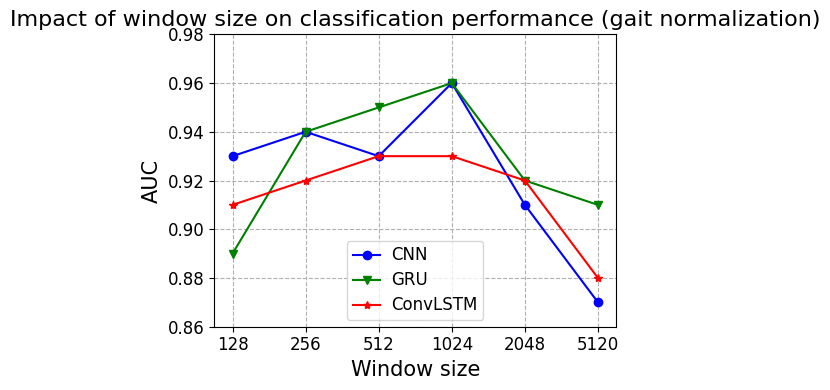

Generate this figure with matplotlib: (Note: this script raises an exception after producing the figure.)
import numpy as np
import matplotlib.pyplot as plt
from mpl_toolkits.axes_grid1 import host_subplot

# code from web
csfont = {'fontname':'Times New Roman'}
plt.figure(figsize=(7, 4))

host = host_subplot(111)
# par = host.twinx()

host.set_xlabel("Window size", fontsize=15, **csfont)
# par.axis["right"].line.set_color("darkorange")
# par.axis["right"].major_ticks.set_color("darkorange")
# par.axis["right"].major_ticklabels.set_color("darkorange")

host.set_ylabel("AUC", fontsize=15, **csfont)
# par.set_ylabel("Segments number of Dataset (n)", color="darkorange" , fontsize=13)

# plt.rcParams['font.sans-serif'] = ['Arial']
# plt.rcParams['axes.unicode_minus'] = False

x = np.arange(0, 6)
group_labels = ['128', '256', '512', '1024', '2048', '5120']
# cnn_data = np.array([0.926, 0.941, 0.931, 0.961, 0.910, 0.866])
# gru_data = np.array([0.889, 0.944, 0.954, 0.958, 0.922, 0.910])
# cnn_lstm_data = np.array([0.912, 0.920, 0.934, 0.927, 0.918, 0.881])

# cnn_data = np.array([0.942, 0.926, 0.936, 0.956, 0.913, 0.883])
# cnn_lstm_data = np.array([0.905, 0.943, 0.957, 0.956, 0.943, 0.927])
# gru_data = np.array([0.897, 0.944, 0.948, 0.959, 0.934, 0.917]


cnn_data = np.array([0.93, 0.94, 0.93, 0.96, 0.91, 0.87])
gru_data = np.array([0.89, 0.94, 0.95, 0.96, 0.92, 0.91])
cnn_lstm_data = np.array([0.91, 0.92, 0.93, 0.93, 0.92, 0.88])

# cnn_data = np.array([0.94, 0.93, 0.94, 0.96, 0.91, 0.88])
# cnn_lstm_data = np.array([0.91, 0.94, 0.96, 0.96, 0.94, 0.93])
# gru_data = np.array([0.90, 0.94, 0.95, 0.96, 0.93, 0.92])

seg_number = np.array([21360, 10680, 5340, 2670, 1335, 534])

host.grid(linestyle="--")
# ax = plt.gca()

host.plot(x, cnn_data, marker='o', color="blue", label="CNN", linewidth=1.5)
host.plot(x, gru_data, marker='v', color="green", label="GRU", linewidth=1.5)
host.plot(x, cnn_lstm_data, marker='*', color="red", label="ConvLSTM", linewidth=1.5)
# par.plot(x, seg_number, color="darkorange", marker='D', label="Segments", linewidth=1.5)

plt.xticks(x, group_labels, fontsize=12, **csfont)
plt.ylim(0.86, 0.98)
plt.yticks(fontsize=12, **csfont)
plt.title("Impact of window size on classification performance (gait normalization)", fontsize=16, **csfont)
# plt.xlabel("Window size", fontsize=13)
# plt.ylabel("AUC", fontsize=13)

plt.legend(loc='best', numpoints=1)
leg = plt.gca().get_legend()
ltext = leg.get_texts()
plt.setp(ltext, fontsize=12, **csfont)
plt.tight_layout()

plt.savefig('../result/model_plots/windows_effect_nor.pdf', format='pdf')
plt.show()
print()
